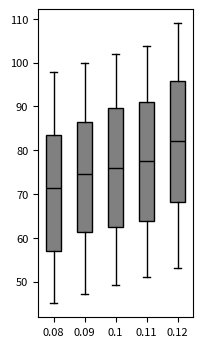

Write Python code to recreate this figure. (Note: this script raises an exception after producing the figure.)
# Import libraries
import matplotlib.pyplot as plt
import numpy as np

# Creating dataset
np.random.seed(79)

data_1 = np.random.uniform(45, 98, 500)
data_2 = np.random.uniform(47, 100, 500)
data_3 = np.random.uniform(49, 102, 500)
data_4 = np.random.uniform(51, 104, 500)
data_5 = np.random.uniform(53, 109, 500)

data = [data_1, data_2, data_3, data_4, data_5]

fig = plt.figure(figsize =(2, 4))

#set font size using rcParams
plt.rcParams.update({'font.size': 8})


ax = fig.add_subplot(111)

# Creating axes instance
bp = ax.boxplot(data, patch_artist = True,
                notch = False, vert = 1, showfliers = False)
colors = ['grey', 'grey', 'grey', 'grey', 'grey']

for patch, color in zip(bp['boxes'], colors):
    patch.set_facecolor(color)

# changing color and linewidth of
# whiskers
for whisker in bp['whiskers']:
    whisker.set(color ='black',
                linewidth = 1,
                linestyle ="-")

# changing color and linewidth of
# caps
for cap in bp['caps']:
    cap.set(color ='black',
            linewidth = 1)

# changing color and linewidth of
# medians
for median in bp['medians']:
    median.set(color ='black',
               linewidth = 1)

# changing style of fliers
# for flier in bp['fliers']:
#     flier.set(marker ='D',
#               color ='#e7298a',
#               alpha = 0.5)
    
# x-axis labels
ax.set_xticklabels(['0.08', '0.09', '0.1', '0.11', '0.12'])

#set y-axis label
# ax.set_ylabel('space used ($km^2$)')

# Adding title 
# plt.title("Customized box plot")

# Removing top axes and right axes ticks
ax.get_xaxis().tick_bottom()
ax.get_yaxis().tick_left()
    
plt.savefig('sensitivity_analysis/plots/forest-food-percent/codes/box_plots_MCP/S1_agg_0.8_month_dry.png', dpi = 300, bbox_inches = 'tight')